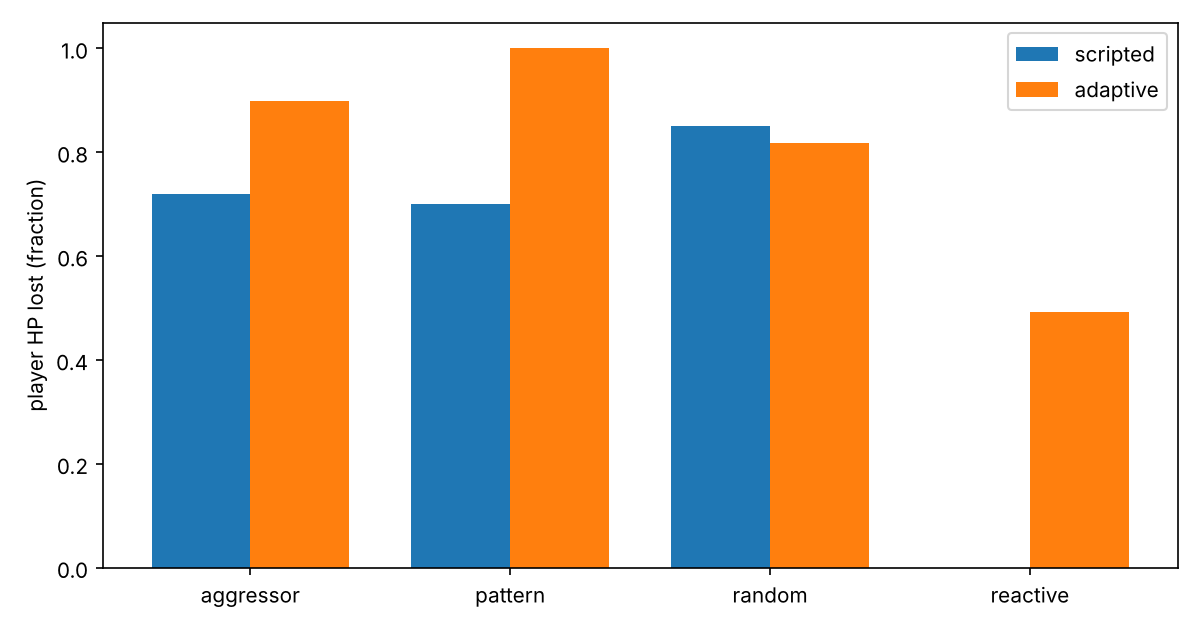

The table this chart was drawn from, first rows:
bot, ai, player_hp_lost, enemy_hp_lost, player_win_rate, avg_seconds, timeouts
aggressor, scripted, 0.72, 0.963, 0.733, 19.7, 0
aggressor, adaptive, 0.899, 0.603, 0.267, 17.5, 0
pattern, scripted, 0.701, 0.936, 0.767, 20.4, 0
pattern, adaptive, 1.0, 0.334, 0.0, 15.6, 0
random, scripted, 0.85, 0.834, 0.433, 21.0, 0
random, adaptive, 0.818, 0.821, 0.467, 22.0, 0
reactive, scripted, 0.0, 1.0, 1.0, 13.0, 0
reactive, adaptive, 0.492, 0.989, 0.933, 17.4, 0
